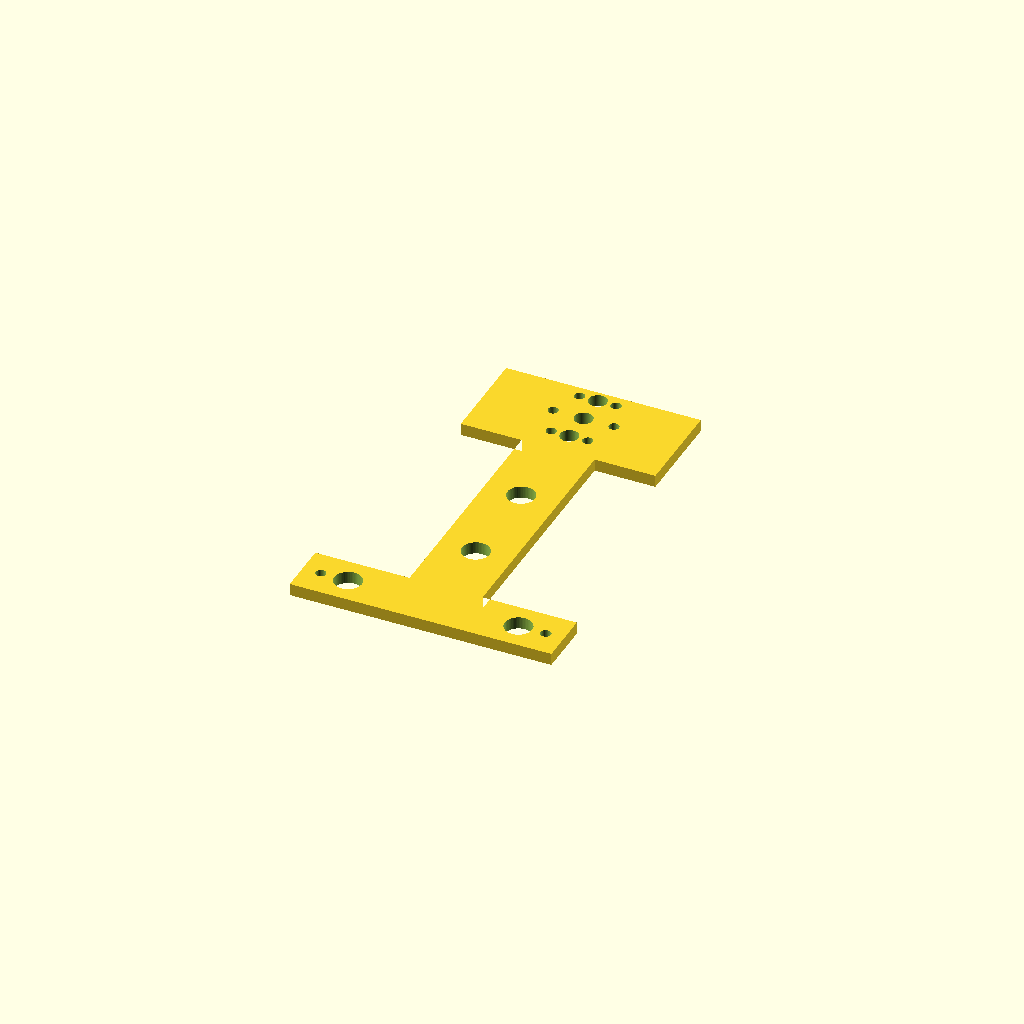
Cell 1: the model at its default parameters.
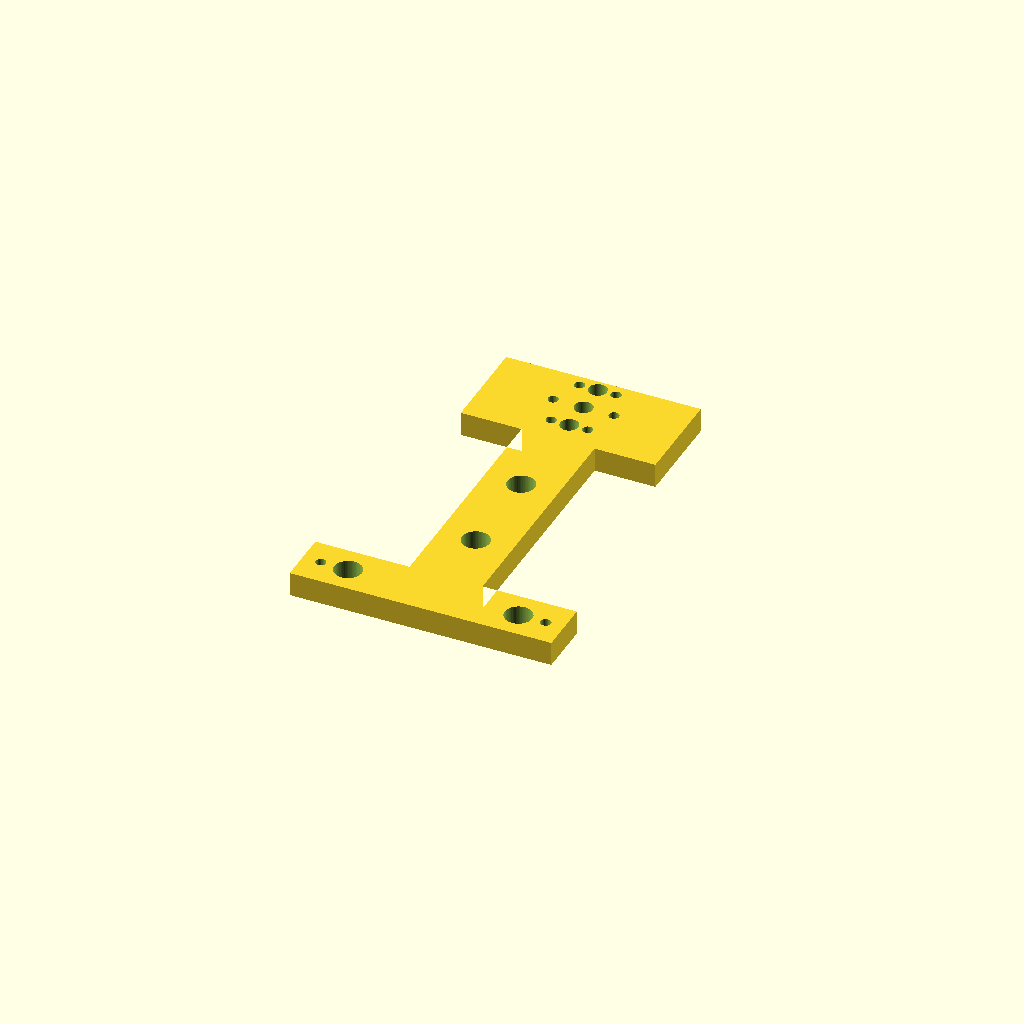
Cell 2: the same model with BOOM_T = 8.
One fixed orthographic camera (rotation 55°, 0°, 25°; colour scheme Cornfield) for every cell.
The OpenSCAD source (mech/print/boom.scad):
// ============================================================================
// boom.scad - front sensor boom for the EEELunarRover
// ----------------------------------------------------------------------------
// A flat PLA beam that bolts to the two central chassis anchor holes on the
// y = 95 mm line (x = 10.5 / 84.5) via M3 nylon standoffs, and cantilevers
// forward over the chassis leading edge. It carries three DOWN-FACING sensor
// modules in a line on the centre line at the leading tip:
//     IR shroud  ->  ultrasound clamp  ->  Hall pod (lowest, doubles as skid)
//
// Local frame: origin at the anchor centre. +Y = rover forward (toward the
// rocks). Printed FLAT on the bed (this part is a plain plate with holes);
// the sensor housings are separate parts that bolt to it pointing down.
//
// Print: flat, 0.2 mm layers, 4 perimeters, 25 % infill. No supports.
// Footprint ~86 x 127 mm  ->  fits the 200 mm bed with margin.
// ============================================================================

include <common.scad>

BOOM_T = 4;   // plate thickness (stiff cantilever)

// Down-facing sensor docks on the centre line: [x, y, bolt_pitch].
// The ultrasound clamp body is Ø13.3 mm, so its bolts must straddle wider.
DOCKS = [[0,  96, 12],    // IR shroud
         [0, 106, 20],    // ultrasound clamp (wide pitch clears the Ø13.3 tube)
         [0, 116, 12]];   // Hall pod (front tip, also the skid)

module boom() {
    // outline: 86 mm anchor crossbar -> 24 mm spine -> 64 mm sensor head
    pts = [[-43,-9], [43,-9], [43,9], [12,9], [12,88],
           [32,88],  [32,120], [-32,120], [-32,88], [-12,88],
           [-12,9],  [-43,9]];
    difference() {
        linear_extrude(BOOM_T) polygon(pts);

        // two anchor holes -> chassis (10.5,95) and (84.5,95), 74 mm apart
        for (s = [-1,1]) translate([s*ANCHOR_PITCH_X/2, 0, -eps])
            cylinder(d = M3_CLEAR, h = BOOM_T + 2*eps);

        // sensor dock hole pairs (per-dock pitch) + central wire pass-through
        for (d = DOCKS) {
            for (s = [-1,1]) translate([d[0] + s*d[2]/2, d[1], -eps])
                cylinder(d = M3_CLEAR, h = BOOM_T + 2*eps);
            translate([d[0], d[1], -eps]) cylinder(d = 6, h = BOOM_T + 2*eps);
        }

        // lightening holes (mass matters: 750 g rover limit)
        for (p = [[-28,0],[28,0],[0,30],[0,62]])
            translate([p[0], p[1], -eps]) cylinder(d = 9, h = BOOM_T + 2*eps);
    }
}

boom();
Parameter table extracted from the source (name, type, default, range or options):
BOOM_T: number, default 4
